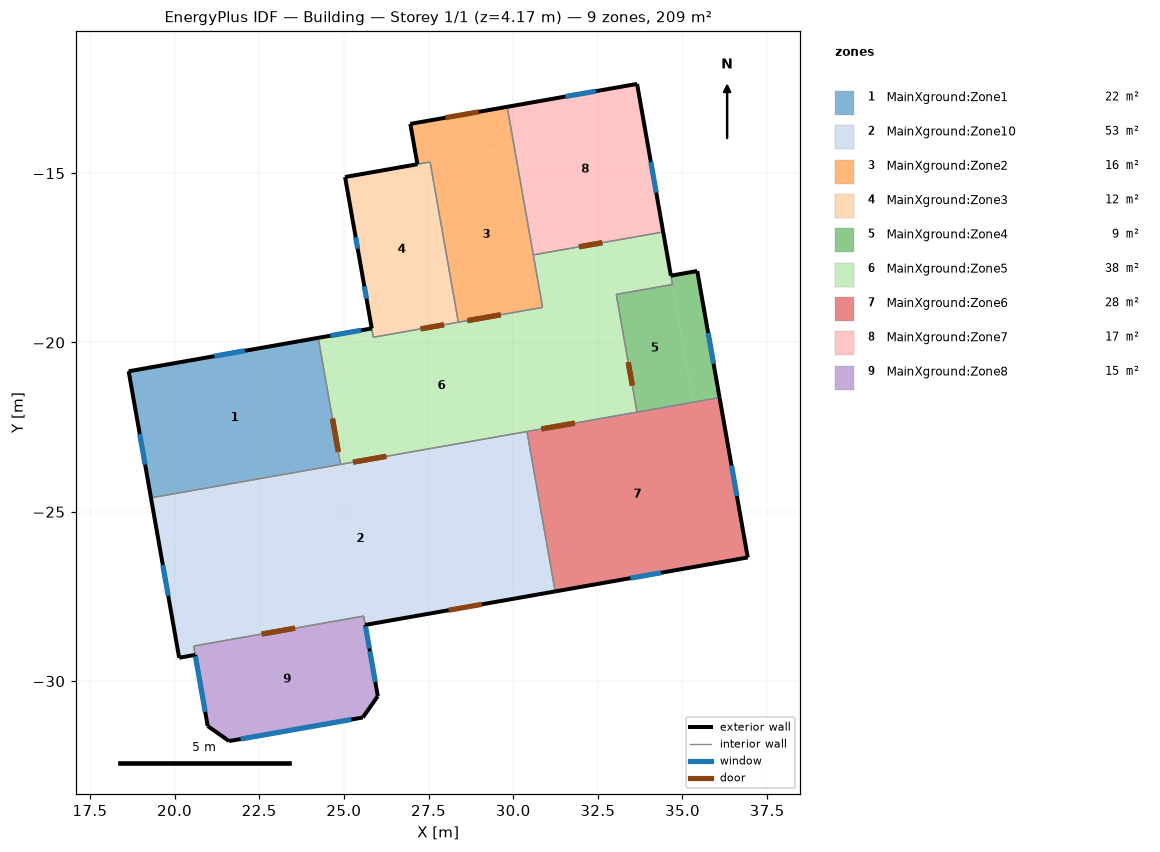
=== STOREY PLAN SPEC (per zone: floor XY polygon, exterior-wall plan segments, windows/doors) ===
zone 1: MainXground:Zone1  (21.6 m²)
  floor: (24.90, -23.60) (19.30, -24.59) (18.64, -20.85) (24.24, -19.86)
  exterior wall: (24.24, -19.86) – (18.64, -20.85)  [5.7 m]
    window: (22.08, -20.24) – (21.18, -20.40)  [1.6 m²]
  exterior wall: (18.64, -20.85) – (19.30, -24.59)  [3.8 m]
    window: (18.97, -22.70) – (19.13, -23.61)  [1.6 m²]
  interior walls: 2
zone 2: MainXground:Zone10  (52.7 m²)
  floor: (31.24, -27.35) (25.63, -28.34) (25.59, -28.08) (31.19, -27.09)
  floor: (31.19, -27.09) (20.56, -28.96) (19.78, -24.50) (30.41, -22.63)
  floor: (20.61, -29.23) (20.14, -29.31) (19.30, -24.59) (19.78, -24.50)
  exterior wall: (19.30, -24.59) – (20.14, -29.31)  [4.8 m]
    window: (19.65, -26.57) – (19.81, -27.48)  [1.6 m²]
  exterior wall: (20.14, -29.31) – (20.61, -29.23)  [0.5 m]
  exterior wall: (25.63, -28.34) – (31.24, -27.35)  [5.7 m]
    door: (28.09, -27.91) – (29.08, -27.73)  [2.1 m²]
  interior walls: 6
zone 3: MainXground:Zone2  (15.6 m²)
  floor: (30.87, -18.96) (28.38, -19.40) (27.55, -14.67) (30.03, -14.23)
  floor: (30.03, -14.23) (27.17, -14.74) (26.96, -13.54) (29.82, -13.04)
  exterior wall: (29.82, -13.04) – (26.96, -13.54)  [2.9 m]
    door: (28.98, -13.19) – (28.00, -13.36)  [2.1 m²]
  exterior wall: (26.96, -13.54) – (27.17, -14.74)  [1.2 m]
  interior walls: 5
zone 4: MainXground:Zone3  (12.3 m²)
  floor: (28.38, -19.40) (25.87, -19.84) (25.04, -15.11) (27.55, -14.67)
  exterior wall: (27.17, -14.74) – (25.04, -15.11)  [2.2 m]
  exterior wall: (25.04, -15.11) – (25.82, -19.58)  [4.5 m]
    window: (25.61, -18.34) – (25.67, -18.71)  [0.3 m²]
    window: (25.35, -16.89) – (25.41, -17.23)  [0.3 m²]
  interior walls: 4
zone 5: MainXground:Zone4  (8.9 m²)
  floor: (35.32, -21.76) (33.66, -22.06) (33.04, -18.58) (34.70, -18.29)
  floor: (36.09, -21.63) (35.32, -21.76) (34.66, -18.03) (35.44, -17.89)
  exterior wall: (36.09, -21.63) – (35.44, -17.89)  [3.8 m]
    window: (35.92, -20.63) – (35.76, -19.72)  [1.6 m²]
  exterior wall: (35.44, -17.89) – (34.66, -18.03)  [0.8 m]
  interior walls: 4
zone 6: MainXground:Zone5  (37.9 m²)
  floor: (34.70, -18.29) (33.04, -18.58) (32.77, -17.03) (34.43, -16.74)
  floor: (25.87, -19.84) (24.29, -20.12) (24.24, -19.86) (25.82, -19.58)
  floor: (31.48, -22.44) (24.90, -23.60) (24.29, -20.12) (30.87, -18.96)
  floor: (33.66, -22.06) (31.48, -22.44) (30.59, -17.41) (32.77, -17.03)
  exterior wall: (34.66, -18.03) – (34.43, -16.74)  [1.3 m]
  exterior wall: (25.82, -19.58) – (24.24, -19.86)  [1.6 m]
    window: (25.51, -19.64) – (24.60, -19.80)  [1.6 m²]
  interior walls: 11
zone 7: MainXground:Zone6  (27.7 m²)
  floor: (36.93, -26.35) (31.24, -27.35) (30.41, -22.63) (36.09, -21.63)
  exterior wall: (36.93, -26.35) – (36.09, -21.63)  [4.8 m]
    window: (36.61, -24.54) – (36.45, -23.63)  [1.6 m²]
  exterior wall: (31.24, -27.35) – (36.93, -26.35)  [5.8 m]
    window: (33.46, -26.96) – (34.37, -26.80)  [1.6 m²]
  interior walls: 3
zone 8: MainXground:Zone7  (17.3 m²)
  floor: (34.43, -16.74) (30.59, -17.41) (29.82, -13.04) (33.66, -12.36)
  exterior wall: (34.43, -16.74) – (33.66, -12.36)  [4.4 m]
    window: (34.23, -15.57) – (34.07, -14.67)  [1.6 m²]
  exterior wall: (33.66, -12.36) – (29.82, -13.04)  [3.9 m]
    window: (32.45, -12.58) – (31.54, -12.74)  [1.6 m²]
  interior walls: 2
zone 9: MainXground:Zone8  (14.7 m²)
  floor: (25.56, -31.07) (21.61, -31.77) (20.98, -31.33) (20.56, -28.96) (25.59, -28.08) (26.00, -30.44)
  exterior wall: (20.61, -29.23) – (20.98, -31.33)  [2.1 m]
    window: (20.62, -29.27) – (20.91, -30.91)  [2.9 m²]
  exterior wall: (20.98, -31.33) – (21.61, -31.77)  [0.8 m]
  exterior wall: (21.61, -31.77) – (25.56, -31.07)  [4.0 m]
    window: (21.95, -31.71) – (25.22, -31.13)  [5.7 m²]
  exterior wall: (25.56, -31.07) – (26.00, -30.44)  [0.8 m]
  exterior wall: (26.00, -30.44) – (25.63, -28.34)  [2.1 m]
    window: (25.93, -30.02) – (25.77, -29.12)  [1.6 m²]
    window: (25.75, -29.04) – (25.64, -28.38)  [1.7 m²]
  interior walls: 3

=== DERIVED (storey summary) ===
Building: Building
Storey: 1 of 1  (floor level z = 4.17 m)
Storey gross floor area: 208.8 m²
Zones on this storey: 9
  - MainXground:Zone1: floor 21.6 m²; exterior wall 9.5 m (34.1 m²); 2 window(s) 3.2 m²; WWR 9.3%
  - MainXground:Zone10: floor 52.7 m²; exterior wall 11.0 m (39.5 m²); 1 window(s) 1.6 m²; WWR 4.0%; 1 door(s)
  - MainXground:Zone2: floor 15.6 m²; exterior wall 4.1 m (14.8 m²); WWR 0.0%; 1 door(s)
  - MainXground:Zone3: floor 12.3 m²; exterior wall 6.7 m (24.2 m²); 2 window(s) 0.6 m²; WWR 2.4%
  - MainXground:Zone4: floor 8.9 m²; exterior wall 4.6 m (16.5 m²); 1 window(s) 1.6 m²; WWR 9.6%
  - MainXground:Zone5: floor 37.9 m²; exterior wall 2.9 m (10.5 m²); 1 window(s) 1.6 m²; WWR 15.1%
  - MainXground:Zone6: floor 27.7 m²; exterior wall 10.6 m (38.1 m²); 2 window(s) 3.2 m²; WWR 8.3%
  - MainXground:Zone7: floor 17.3 m²; exterior wall 8.3 m (30.0 m²); 2 window(s) 3.2 m²; WWR 10.5%
  - MainXground:Zone8: floor 14.7 m²; exterior wall 9.8 m (35.4 m²); 4 window(s) 11.9 m²; WWR 33.6%
Zone adjacency (shared interzone walls):
  - MainXground:Zone1 ↔ MainXground:Zone10
  - MainXground:Zone1 ↔ MainXground:Zone5
  - MainXground:Zone10 ↔ MainXground:Zone5
  - MainXground:Zone10 ↔ MainXground:Zone6
  - MainXground:Zone10 ↔ MainXground:Zone8
  - MainXground:Zone2 ↔ MainXground:Zone3
  - MainXground:Zone2 ↔ MainXground:Zone5
  - MainXground:Zone2 ↔ MainXground:Zone7
  - MainXground:Zone3 ↔ MainXground:Zone5
  - MainXground:Zone4 ↔ MainXground:Zone5
  - MainXground:Zone4 ↔ MainXground:Zone6
  - MainXground:Zone5 ↔ MainXground:Zone6
  - MainXground:Zone5 ↔ MainXground:Zone7